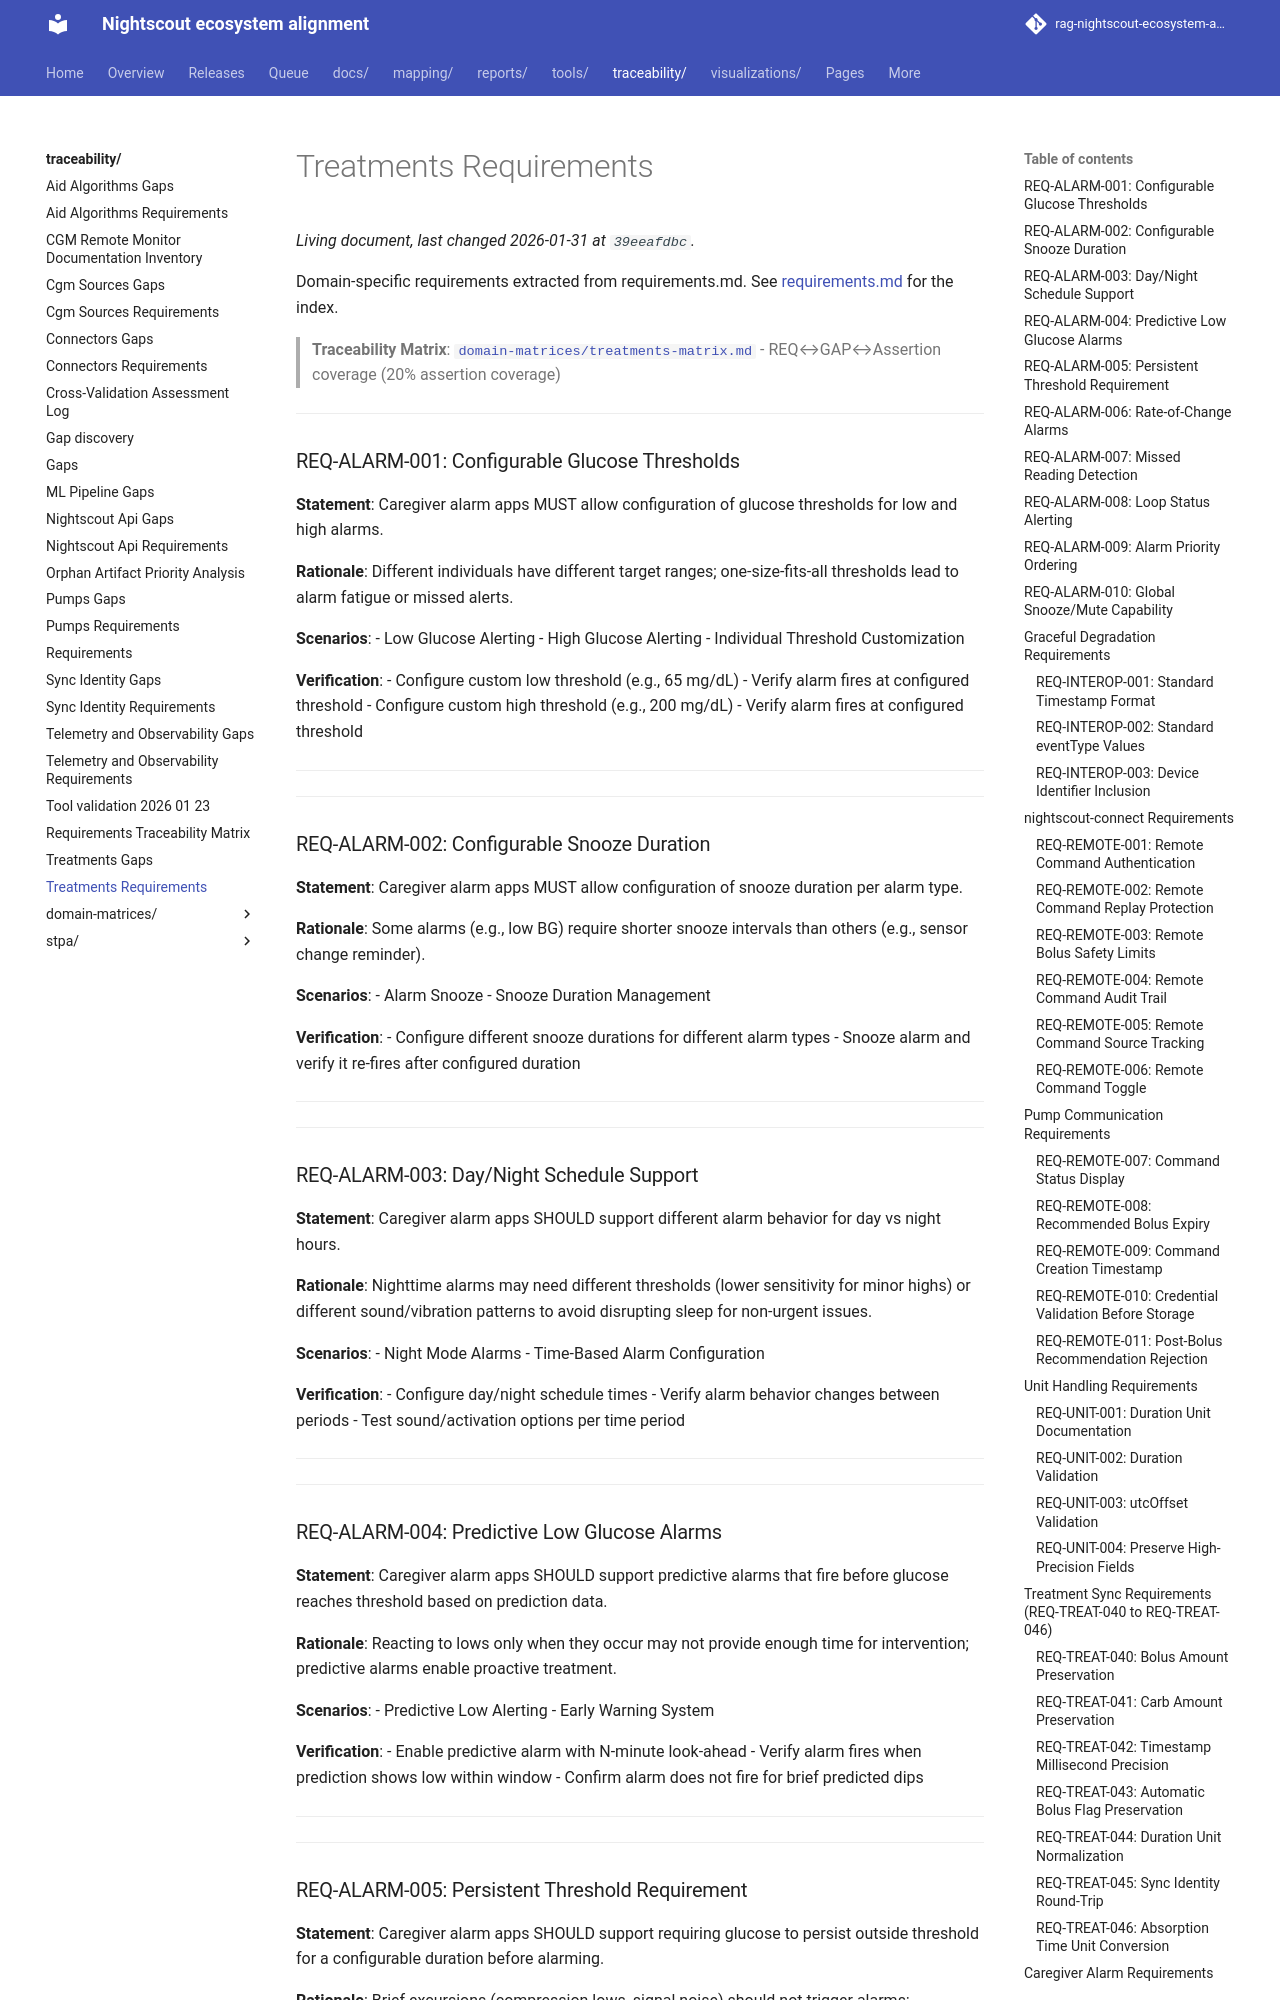

repository: bewest/rag-nightscout-ecosystem-alignment · page: traceability/treatments-requirements.html · generator: mkdocs

# Treatments Requirements

Domain-specific requirements extracted from requirements.md.
See [requirements.md](requirements.md) for the index.

> **Traceability Matrix**: [`domain-matrices/treatments-matrix.md`](domain-matrices/treatments-matrix.md) - REQ↔GAP↔Assertion coverage (20% assertion coverage)

---

### REQ-ALARM-001: Configurable Glucose Thresholds

**Statement**: Caregiver alarm apps MUST allow configuration of glucose thresholds for low and high alarms.

**Rationale**: Different individuals have different target ranges; one-size-fits-all thresholds lead to alarm fatigue or missed alerts.

**Scenarios**:
- Low Glucose Alerting
- High Glucose Alerting
- Individual Threshold Customization

**Verification**:
- Configure custom low threshold (e.g., 65 mg/dL)
- Verify alarm fires at configured threshold
- Configure custom high threshold (e.g., 200 mg/dL)
- Verify alarm fires at configured threshold

---

---

### REQ-ALARM-002: Configurable Snooze Duration

**Statement**: Caregiver alarm apps MUST allow configuration of snooze duration per alarm type.

**Rationale**: Some alarms (e.g., low BG) require shorter snooze intervals than others (e.g., sensor change reminder).

**Scenarios**:
- Alarm Snooze
- Snooze Duration Management

**Verification**:
- Configure different snooze durations for different alarm types
- Snooze alarm and verify it re-fires after configured duration

---

---

### REQ-ALARM-003: Day/Night Schedule Support

**Statement**: Caregiver alarm apps SHOULD support different alarm behavior for day vs night hours.

**Rationale**: Nighttime alarms may need different thresholds (lower sensitivity for minor highs) or different sound/vibration patterns to avoid disrupting sleep for non-urgent issues.

**Scenarios**:
- Night Mode Alarms
- Time-Based Alarm Configuration

**Verification**:
- Configure day/night schedule times
- Verify alarm behavior changes between periods
- Test sound/activation options per time period

---

---

### REQ-ALARM-004: Predictive Low Glucose Alarms

**Statement**: Caregiver alarm apps SHOULD support predictive alarms that fire before glucose reaches threshold based on prediction data.

**Rationale**: Reacting to lows only when they occur may not provide enough time for intervention; predictive alarms enable proactive treatment.

**Scenarios**:
- Predictive Low Alerting
- Early Warning System

**Verification**:
- Enable predictive alarm with N-minute look-ahead
- Verify alarm fires when prediction shows low within window
- Confirm alarm does not fire for brief predicted dips

---

---
